Labelled photos from "karaage_poodle_small", an image-classification folder in cyakooo/Karapoodle. The possible labels are: karaage, poodle.

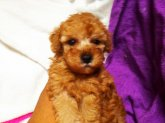
Label: poodle

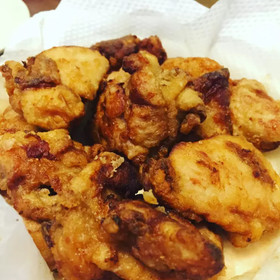
Label: karaage

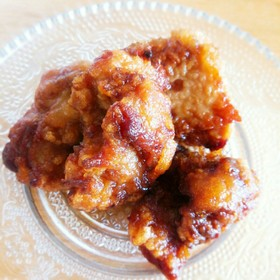
Label: karaage

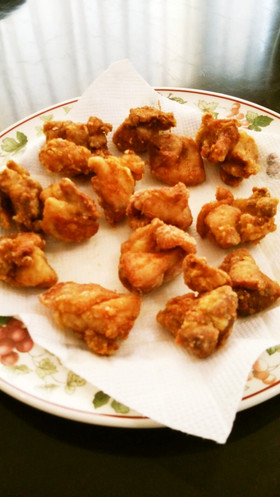
Label: karaage

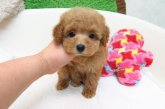
Label: poodle

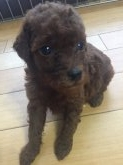
Label: poodle
